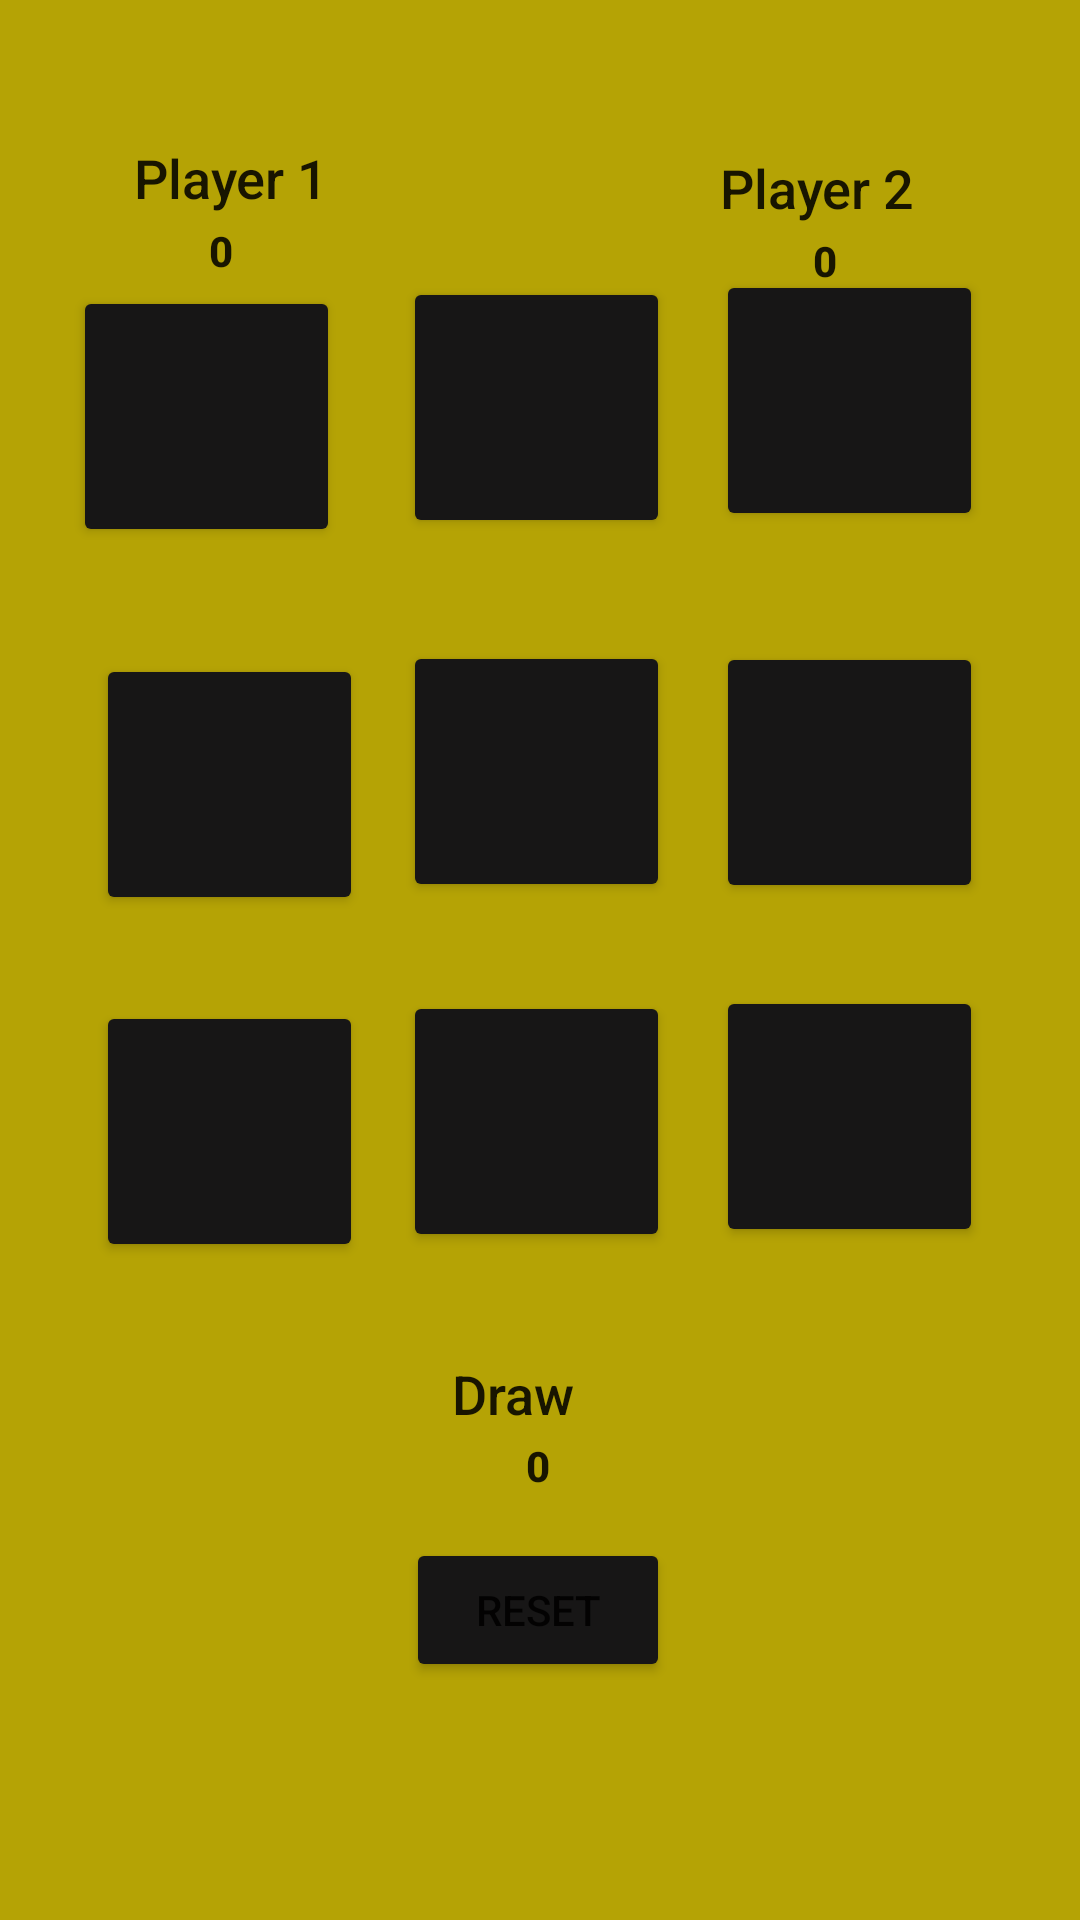

Produce the Android XML layout that renders to this screen, including the resource entries it uses.
<!-- AndroidManifest.xml: application theme Theme.PlandanoVeejay_Activity3 -->
<!-- res/layout/activity_home.xml -->
<?xml version="1.0" encoding="utf-8"?>
<androidx.constraintlayout.widget.ConstraintLayout xmlns:android="http://schemas.android.com/apk/res/android"
    xmlns:app="http://schemas.android.com/apk/res-auto"
    xmlns:tools="http://schemas.android.com/tools"
    android:layout_width="match_parent"
    android:layout_height="match_parent"
    android:animateLayoutChanges="false"
    android:animationCache="false"
    android:background="#B5A305">

    <Button
        android:id="@+id/btn_0"
        android:layout_width="89dp"
        android:layout_height="87dp"
        app:backgroundTint="#171616"
        app:layout_constraintBottom_toTopOf="@+id/btn_3"
        app:layout_constraintEnd_toStartOf="@+id/btn_1"
        app:layout_constraintHorizontal_bias="0.535"
        app:layout_constraintStart_toStartOf="parent"
        app:layout_constraintTop_toTopOf="parent"
        app:layout_constraintVertical_bias="0.729" />

    <Button
        android:id="@+id/btn_1"
        android:layout_width="89dp"
        android:layout_height="87dp"
        app:backgroundTint="#171616"
        app:layout_constraintBottom_toTopOf="@+id/btn_4"
        app:layout_constraintEnd_toEndOf="parent"
        app:layout_constraintHorizontal_bias="0.496"
        app:layout_constraintStart_toStartOf="parent"
        app:layout_constraintTop_toTopOf="parent"
        app:layout_constraintVertical_bias="0.729" />

    <Button
        android:id="@+id/btn_2"
        android:layout_width="89dp"
        android:layout_height="87dp"
        app:backgroundTint="#171616"
        app:layout_constraintBottom_toTopOf="@+id/btn_5"
        app:layout_constraintEnd_toEndOf="parent"
        app:layout_constraintHorizontal_bias="0.881"
        app:layout_constraintStart_toStartOf="parent"
        app:layout_constraintTop_toTopOf="parent"
        app:layout_constraintVertical_bias="0.709" />

    <Button
        android:id="@+id/btn_3"
        android:layout_width="89dp"
        android:layout_height="87dp"
        app:backgroundTint="#171616"
        app:layout_constraintBottom_toBottomOf="parent"
        app:layout_constraintEnd_toEndOf="parent"
        app:layout_constraintHorizontal_bias="0.118"
        app:layout_constraintStart_toStartOf="parent"
        app:layout_constraintTop_toTopOf="parent"
        app:layout_constraintVertical_bias="0.394" />

    <Button
        android:id="@+id/btn_4"
        android:layout_width="89dp"
        android:layout_height="87dp"
        app:backgroundTint="#171616"
        app:layout_constraintBottom_toTopOf="@+id/btn_reset"
        app:layout_constraintEnd_toEndOf="parent"
        app:layout_constraintHorizontal_bias="0.496"
        app:layout_constraintStart_toStartOf="parent"
        app:layout_constraintTop_toTopOf="parent"
        app:layout_constraintVertical_bias="0.502" />

    <Button
        android:id="@+id/btn_5"
        android:layout_width="89dp"
        android:layout_height="87dp"
        app:backgroundTint="#171616"
        app:layout_constraintBottom_toTopOf="@+id/btn_8"
        app:layout_constraintEnd_toEndOf="parent"
        app:layout_constraintHorizontal_bias="0.881"
        app:layout_constraintStart_toStartOf="parent"
        app:layout_constraintTop_toBottomOf="@+id/txt_player_2_score"
        app:layout_constraintVertical_bias="0.809" />

    <Button
        android:id="@+id/btn_6"
        android:layout_width="89dp"
        android:layout_height="87dp"
        app:backgroundTint="#171616"
        app:layout_constraintBottom_toBottomOf="parent"
        app:layout_constraintEnd_toEndOf="parent"
        app:layout_constraintHorizontal_bias="0.118"
        app:layout_constraintStart_toStartOf="parent"
        app:layout_constraintTop_toBottomOf="@+id/btn_3"
        app:layout_constraintVertical_bias="0.116" />

    <Button
        android:id="@+id/btn_7"
        android:layout_width="89dp"
        android:layout_height="87dp"
        app:backgroundTint="#171616"
        app:layout_constraintBottom_toTopOf="@+id/btn_reset"
        app:layout_constraintEnd_toEndOf="parent"
        app:layout_constraintHorizontal_bias="0.496"
        app:layout_constraintStart_toStartOf="parent"
        app:layout_constraintTop_toBottomOf="@+id/btn_4"
        app:layout_constraintVertical_bias="0.236" />

    <Button
        android:id="@+id/btn_8"
        android:layout_width="89dp"
        android:layout_height="87dp"
        app:backgroundTint="#171616"
        app:layout_constraintBottom_toBottomOf="parent"
        app:layout_constraintEnd_toEndOf="parent"
        app:layout_constraintHorizontal_bias="0.881"
        app:layout_constraintStart_toStartOf="parent"
        app:layout_constraintTop_toBottomOf="@+id/txt_player_2_score"
        app:layout_constraintVertical_bias="0.508" />

    <TextView
        android:id="@+id/txt_player_1"
        android:layout_width="82dp"
        android:layout_height="27dp"
        android:autoText="false"
        android:fontFamily="sans-serif-medium"
        android:text="Player 1"
        android:textAppearance="@style/TextAppearance.AppCompat.Body2"
        android:textSize="18sp"
        app:layout_constraintBottom_toTopOf="@+id/txt_player_1_score"
        app:layout_constraintEnd_toEndOf="parent"
        app:layout_constraintHorizontal_bias="0.161"
        app:layout_constraintStart_toStartOf="parent"
        app:layout_constraintTop_toTopOf="parent"
        app:layout_constraintVertical_bias="1.0" />

    <TextView
        android:id="@+id/txt_player_2"
        android:layout_width="82dp"
        android:layout_height="27dp"
        android:text="Player 2"
        android:textAppearance="@style/TextAppearance.AppCompat.Body2"
        android:textSize="18sp"
        app:layout_constraintBottom_toBottomOf="parent"
        app:layout_constraintEnd_toEndOf="parent"
        app:layout_constraintHorizontal_bias="0.863"
        app:layout_constraintStart_toStartOf="parent"
        app:layout_constraintTop_toTopOf="parent"
        app:layout_constraintVertical_bias="0.082" />

    <TextView
        android:id="@+id/txt_player_1_score"
        android:layout_width="19dp"
        android:layout_height="wrap_content"
        android:text="0"
        android:textAppearance="@style/TextAppearance.AppCompat.Body2"
        android:textStyle="bold"
        app:layout_constraintBottom_toBottomOf="parent"
        app:layout_constraintEnd_toEndOf="parent"
        app:layout_constraintHorizontal_bias="0.204"
        app:layout_constraintStart_toStartOf="parent"
        app:layout_constraintTop_toTopOf="parent"
        app:layout_constraintVertical_bias="0.119" />

    <TextView
        android:id="@+id/txt_player_2_score"
        android:layout_width="19dp"
        android:layout_height="20dp"
        android:text="0"
        android:textAppearance="@style/TextAppearance.AppCompat.Body2"
        android:textStyle="bold"
        app:layout_constraintBottom_toBottomOf="parent"
        app:layout_constraintEnd_toEndOf="parent"
        app:layout_constraintHorizontal_bias="0.795"
        app:layout_constraintStart_toStartOf="parent"
        app:layout_constraintTop_toBottomOf="@+id/txt_player_2"
        app:layout_constraintVertical_bias="0.0" />

    <Button
        android:id="@+id/btn_reset"
        android:layout_width="wrap_content"
        android:layout_height="wrap_content"
        android:text="Reset"
        app:backgroundTint="#171616"
        app:layout_constraintBottom_toBottomOf="parent"
        app:layout_constraintEnd_toEndOf="parent"
        app:layout_constraintHorizontal_bias="0.498"
        app:layout_constraintStart_toStartOf="parent"
        app:layout_constraintTop_toTopOf="parent"
        app:layout_constraintVertical_bias="0.866" />

    <TextView
        android:id="@+id/txt_draw_count"
        android:layout_width="wrap_content"
        android:layout_height="wrap_content"
        android:text="0"
        android:textAppearance="@style/TextAppearance.AppCompat.Body2"
        android:textStyle="bold"
        app:layout_constraintBottom_toTopOf="@+id/btn_reset"
        app:layout_constraintEnd_toEndOf="parent"
        app:layout_constraintHorizontal_bias="0.498"
        app:layout_constraintStart_toStartOf="parent"
        app:layout_constraintTop_toBottomOf="@+id/btn_7"
        app:layout_constraintVertical_bias="0.807" />

    <TextView
        android:id="@+id/txt_draw"
        android:layout_width="128dp"
        android:layout_height="47dp"
        android:text="Draw"
        android:textAppearance="@style/TextAppearance.AppCompat.Body2"
        android:textSize="18sp"
        app:layout_constraintBottom_toTopOf="@+id/btn_reset"
        app:layout_constraintEnd_toEndOf="parent"
        app:layout_constraintHorizontal_bias="0.65"
        app:layout_constraintStart_toStartOf="parent"
        app:layout_constraintTop_toBottomOf="@+id/btn_7"
        app:layout_constraintVertical_bias="0.723" />

</androidx.constraintlayout.widget.ConstraintLayout>
<!-- resources referenced by this layout -->
<resources>
  <style name="Theme.PlandanoVeejay_Activity3" parent="Theme.MaterialComponents.DayNight.DarkActionBar">
          
          <item name="colorPrimary">@color/purple_500</item>
          <item name="colorPrimaryVariant">@color/purple_700</item>
          <item name="colorOnPrimary">@color/white</item>
          
          <item name="colorSecondary">@color/teal_200</item>
          <item name="colorSecondaryVariant">@color/teal_700</item>
          <item name="colorOnSecondary">@color/black</item>
          
          <item name="android:statusBarColor" tools:targetApi="l">?attr/colorPrimaryVariant</item>
          
      </style>
  <!-- not gathered from this repository: default colours our renderer supplied (Android Studio template values) -->
  <color name="purple_500">#FF6200EE</color>
  <color name="purple_700">#FF3700B3</color>
  <color name="teal_200">#FF03DAC5</color>
  <color name="teal_700">#FF018786</color>
  <color name="black">#FF000000</color>
  <color name="white">#FFFFFFFF</color>
</resources>
